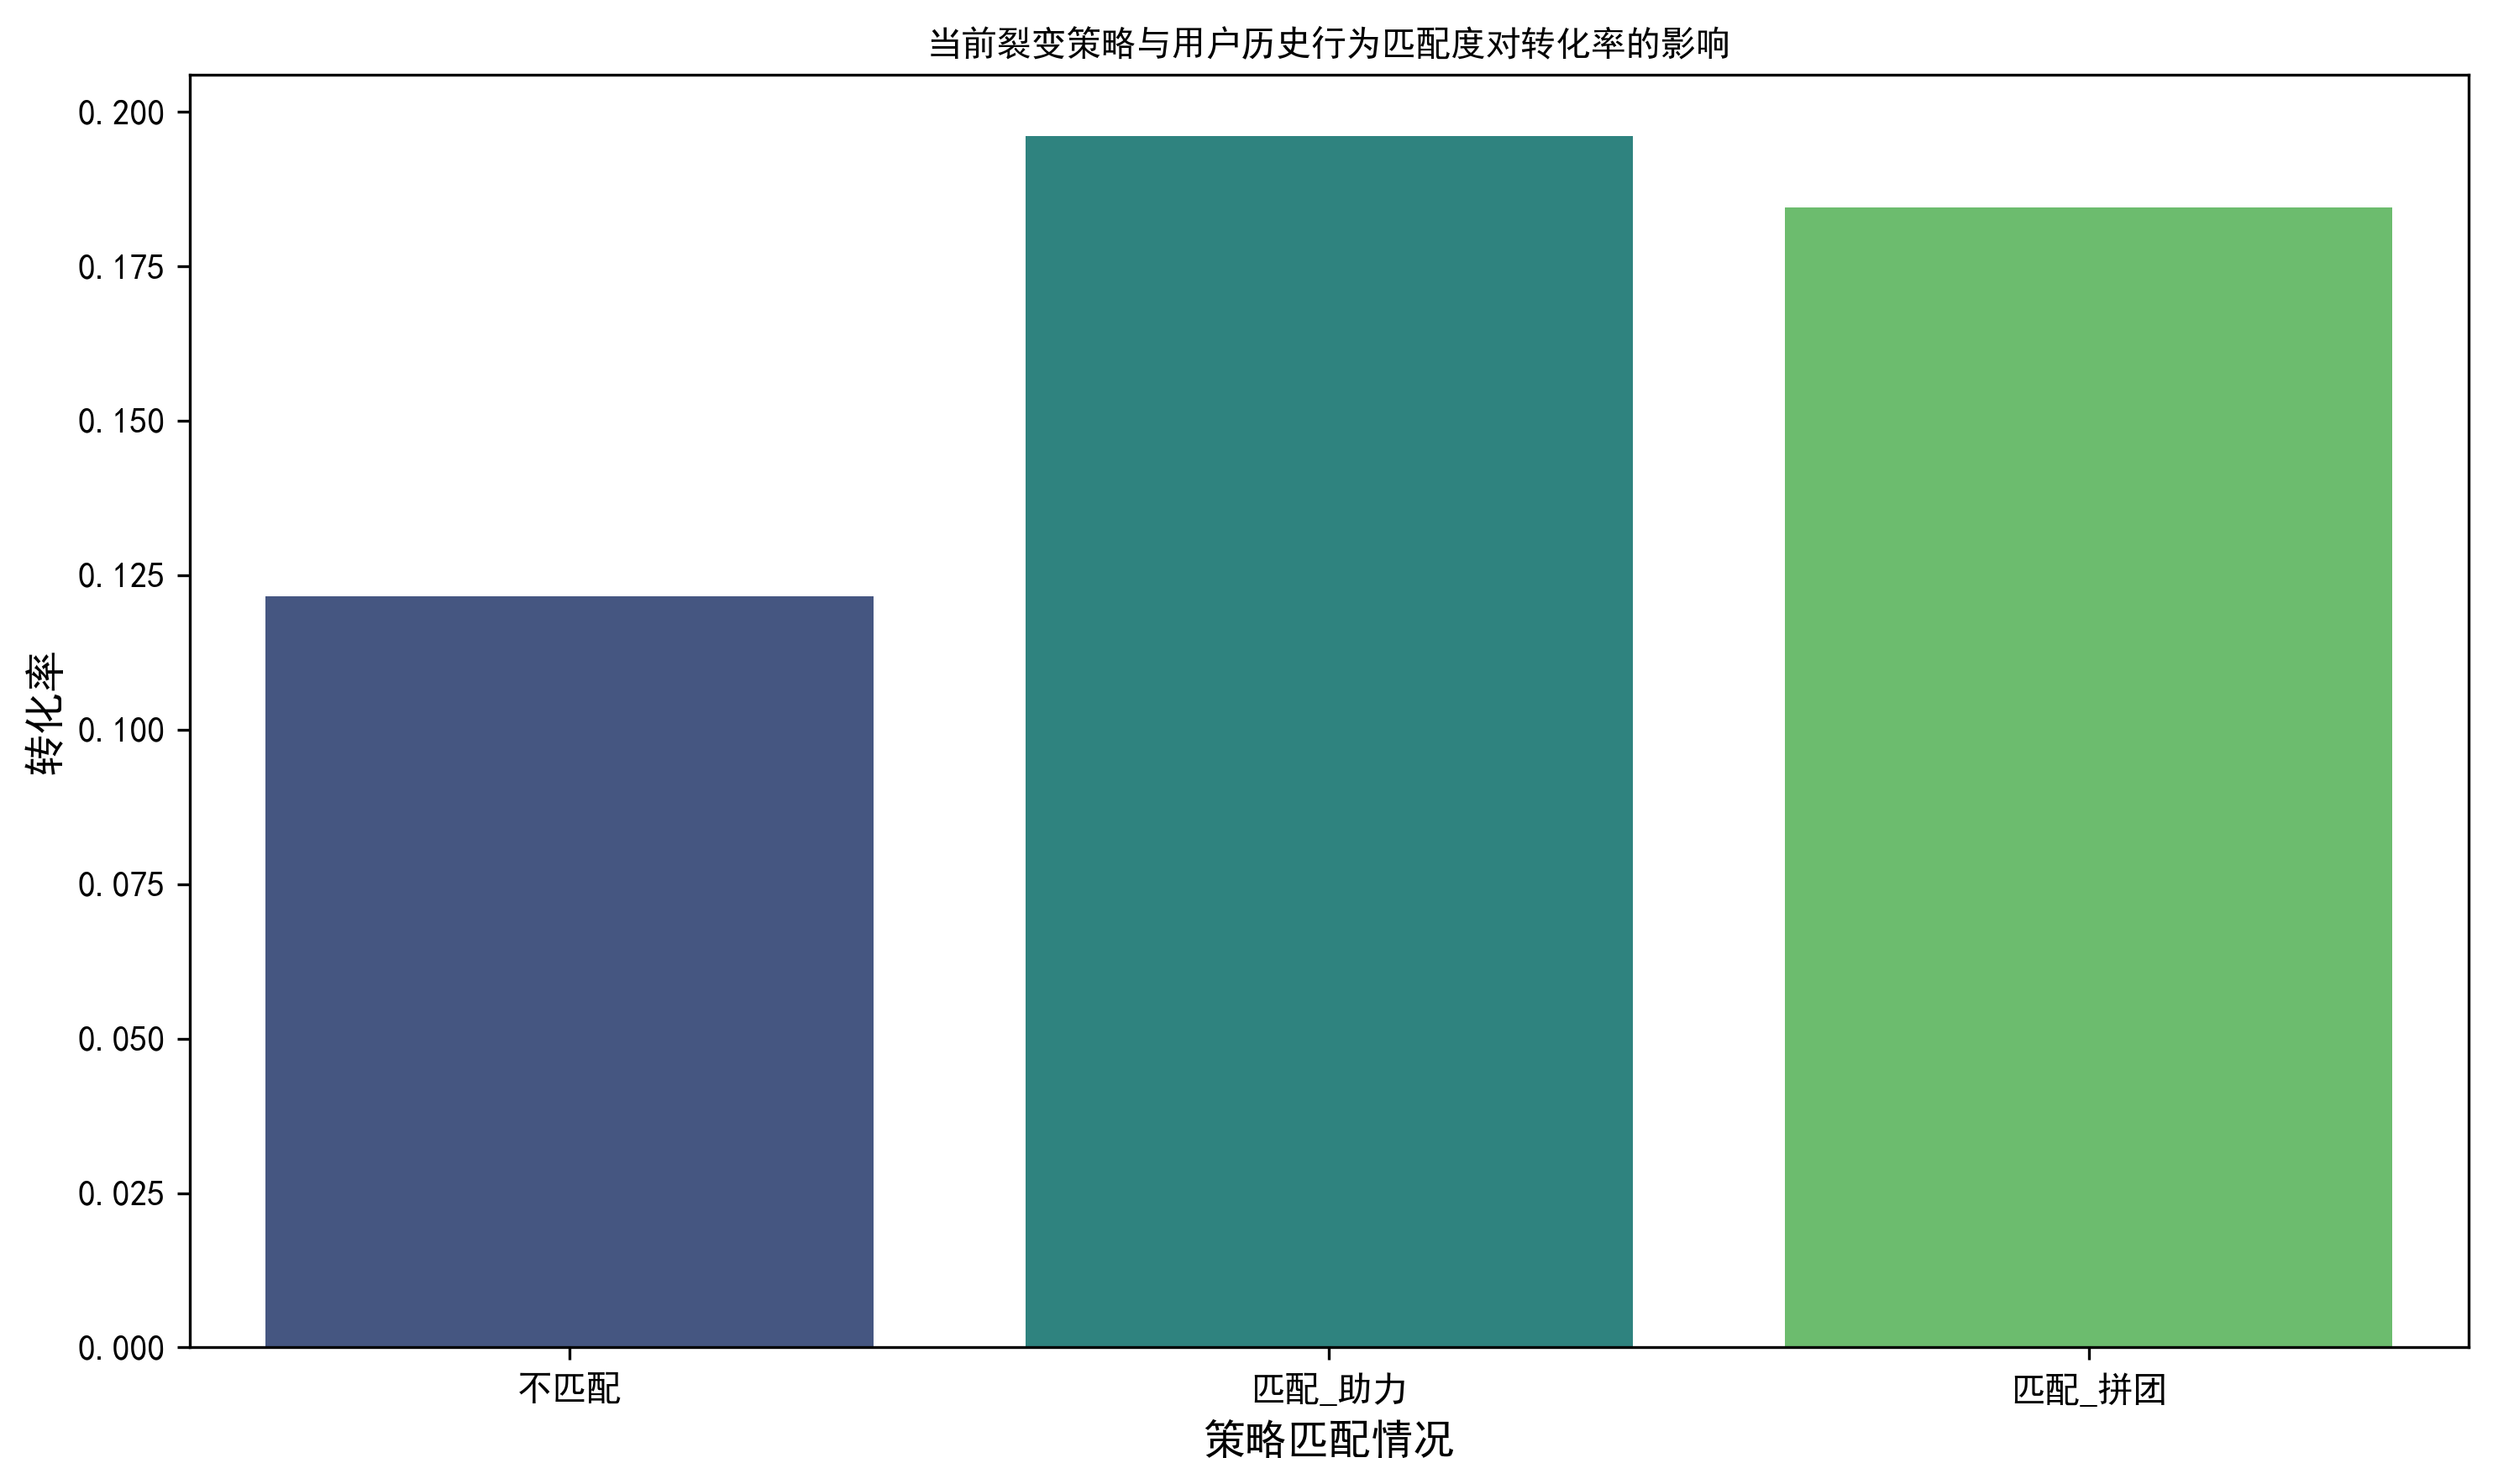

Data behind this chart, as committed beside it:
当前策略_匹配历史, count, sum, 转化率
不匹配, 40496, 4921, 0.1215
匹配_助力, 11739, 2302, 0.1961
匹配_拼团, 11765, 2171, 0.1845
